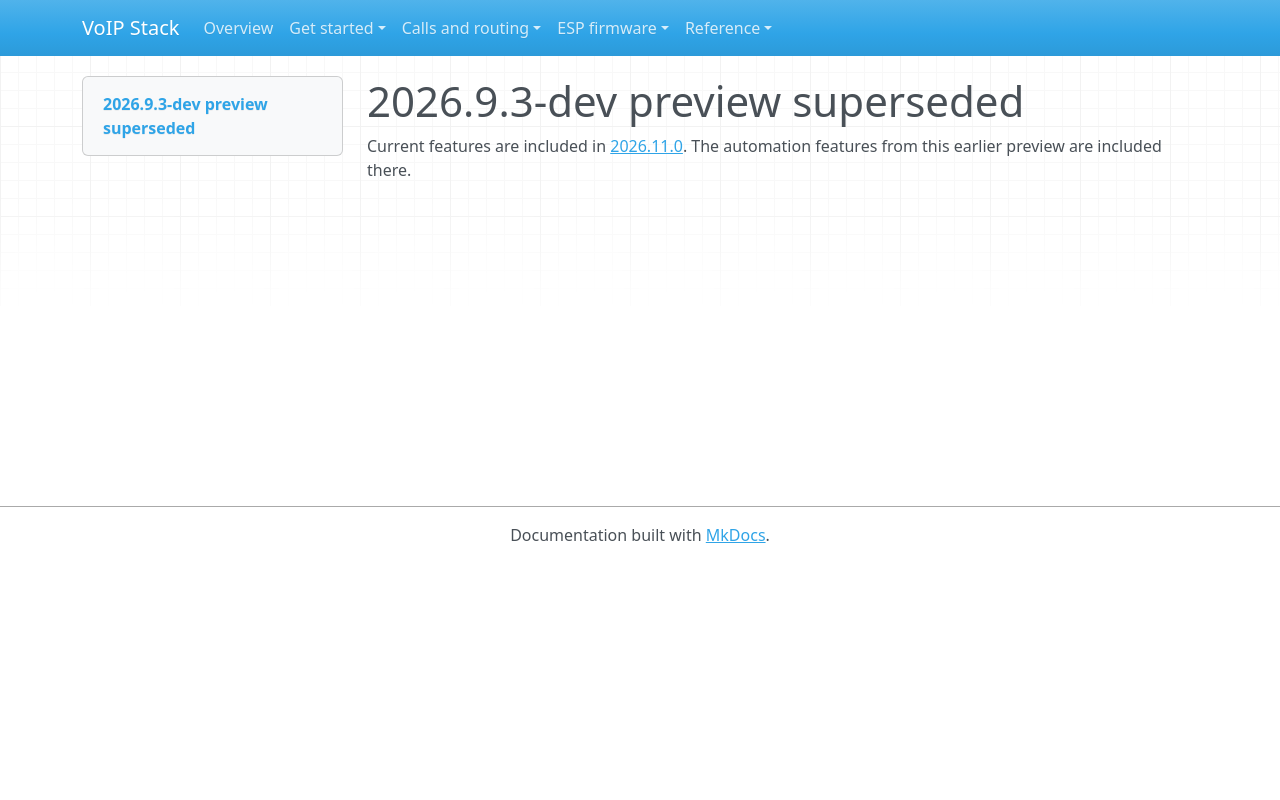

repository: n-IA-hane/esphome-intercom · page: WHATS_NEW_2026_9_3_DEV/index.html · generator: mkdocs

# 2026.9.3-dev preview superseded

Current features are included in [2026.11.0](WHATS_NEW_2026_11_0_DEV.md).
The automation features from this earlier preview are included there.
